Run: headless pygame with SDL's dummy video driver; simulated clock (each Clock.tick advances the game by its frame time, no real sleeping); random seed 0; keys injected as events and as key.get_pressed() state; mouse plan: one left click at the window centre at the start of phase 2, then a move to the lower-right quarter at the start of phase 3.
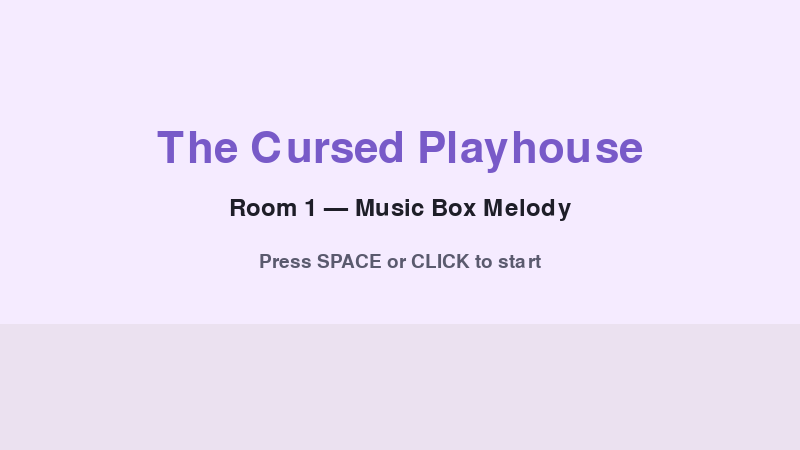
Frame 1 of 4 · flips 1–60 · no input
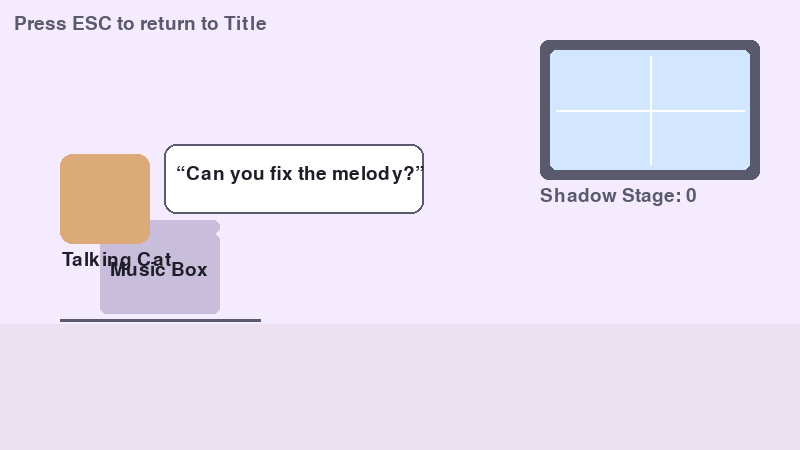
Frame 2 of 4 · flips 61–180 · clicked the window centre · tapped SPACE, RETURN · held RIGHT (→), D
Frame 3 of 4 · flips 181–300 · moved the mouse to the lower-right quarter · held DOWN (↓), S · screen unchanged from frame 2, image omitted
Frame 4 of 4 · flips 301–420 · held LEFT (←), A, UP (↑), W · screen unchanged from frame 3, image omitted

The pygame program that drew these frames:

# ================================
# Music Box Melody – Starter Shell
# Title screen + Room 1 layout
# No external assets required
# ================================

import pygame  # import the pygame library for 2D game functions
import sys     # import sys so we can exit the program cleanly

# --- Initialize pygame and basic settings ---
pygame.init()  # start pygame's internal modules

WIDTH, HEIGHT = 800, 450  # set the window size (16:9 is nice for most screens)
SCREEN = pygame.display.set_mode((WIDTH, HEIGHT))  # create the game window surface
pygame.display.set_caption("The Cursed Playhouse – Room 1: Music Box")  # set window title
CLOCK = pygame.time.Clock()  # create a clock to control FPS

# --- Colors (RGB) ---
PASTEL_WALL = (245, 235, 255)      # soft pastel background for the room
PASTEL_FLOOR = (235, 225, 240)     # slightly darker pastel for a floor area
INK = (30, 30, 40)                 # dark text color
MUTED = (90, 90, 110)              # muted UI color for outlines
ACCENT = (120, 90, 200)            # accent color for title and highlights
WHITE = (255, 255, 255)            # white for contrast
GLASS = (210, 230, 255)            # light bluish color for window pane
CAT_COLOR = (220, 170, 120)        # placeholder color for the cat sprite box
BOX_COLOR = (200, 190, 220)        # placeholder color for the music box sprite box

# --- Fonts (use pygame's default if system font not found) ---
TITLE_FONT = pygame.font.SysFont(None, 64)   # big title font
UI_FONT = pygame.font.SysFont(None, 28)      # smaller UI font for tips
ROOM_FONT = pygame.font.SysFont(None, 36)    # medium font for room labels

# --- Game States (simple state machine) ---
STATE_TITLE = "TITLE"   # title screen state
STATE_ROOM1 = "ROOM1"   # room 1 state (playroom)
game_state = STATE_TITLE  # start at the title screen

# --- Layout Rects for Room 1 (placeholders for later sprites) ---
floor_rect = pygame.Rect(0, int(HEIGHT * 0.72), WIDTH, int(HEIGHT * 0.28))  # floor area at bottom

window_outer = pygame.Rect(WIDTH - 260, 40, 220, 140)   # window frame position
window_inner = window_outer.inflate(-20, -20)           # inner glass pane area

music_box_rect = pygame.Rect(100, floor_rect.top - 90, 120, 80)  # music box placeholder on a “shelf”
cat_rect = pygame.Rect(60, floor_rect.top - 170, 90, 90)         # talking cat placeholder sitting nearby

# --- Shadow Progress Placeholder (0–3 for future) ---
shadow_stage = 0  # will be increased later when mistakes happen (not used yet in starter)

# --- Helper: draw the title screen ---
def draw_title_screen():
    SCREEN.fill(PASTEL_WALL)  # fill background with pastel wall color

    # draw a soft floor strip so the title screen matches room vibe
    pygame.draw.rect(SCREEN, PASTEL_FLOOR, floor_rect)  # draw the floor rectangle

    # render and place the main title
    title_surf = TITLE_FONT.render("The Cursed Playhouse", True, ACCENT)  # create title text surface
    title_rect = title_surf.get_rect(center=(WIDTH // 2, HEIGHT // 3))   # center it
    SCREEN.blit(title_surf, title_rect)  # draw title on the screen

    # render and place the room label subtitle
    subtitle = ROOM_FONT.render("Room 1 — Music Box Melody", True, INK)  # create subtitle surface
    sub_rect = subtitle.get_rect(center=(WIDTH // 2, title_rect.bottom + 35))  # place under title
    SCREEN.blit(subtitle, sub_rect)  # draw subtitle

    # draw a simple “press key to start” hint
    hint = UI_FONT.render("Press SPACE or CLICK to start", True, MUTED)  # hint text
    hint_rect = hint.get_rect(center=(WIDTH // 2, sub_rect.bottom + 40))  # place hint under subtitle
    SCREEN.blit(hint, hint_rect)  # draw hint

# --- Helper: draw Room 1 (playroom shell) ---
def draw_room1():
    SCREEN.fill(PASTEL_WALL)  # pastel wall background

    pygame.draw.rect(SCREEN, PASTEL_FLOOR, floor_rect)  # draw floor area

    # draw a simple window (future: overlay shadow images by stage)
    pygame.draw.rect(SCREEN, MUTED, window_outer, border_radius=8)  # window frame outline
    pygame.draw.rect(SCREEN, GLASS, window_inner, border_radius=6)  # window glass area

    # window crossbars for style
    mid_x = window_inner.x + window_inner.w // 2  # vertical bar x position
    mid_y = window_inner.y + window_inner.h // 2  # horizontal bar y position
    pygame.draw.line(SCREEN, WHITE, (mid_x, window_inner.y + 6), (mid_x, window_inner.bottom - 6), 2)  # vertical bar
    pygame.draw.line(SCREEN, WHITE, (window_inner.x + 6, mid_y), (window_inner.right - 6, mid_y), 2)  # horizontal bar

    # placeholder villain shadow intensity (stage not yet used for visuals here)
    stage_text = UI_FONT.render(f"Shadow Stage: {shadow_stage}", True, MUTED)  # show stage value for debugging
    SCREEN.blit(stage_text, (window_outer.x, window_outer.bottom + 6))  # place debug text near window

    # draw a shelf line under the music box to suggest depth
    shelf_y = music_box_rect.bottom + 6  # y position for shelf line
    pygame.draw.line(SCREEN, MUTED, (music_box_rect.x - 40, shelf_y), (music_box_rect.right + 40, shelf_y), 3)  # shelf line

    # draw the music box placeholder
    pygame.draw.rect(SCREEN, BOX_COLOR, music_box_rect, border_radius=6)  # music box body
    lid_rect = pygame.Rect(music_box_rect.x, music_box_rect.y - 14, music_box_rect.w, 14)  # simple lid
    pygame.draw.rect(SCREEN, BOX_COLOR, lid_rect, border_radius=6)  # draw lid
    label = UI_FONT.render("Music Box", True, INK)  # label text for the box
    SCREEN.blit(label, (music_box_rect.x + 10, music_box_rect.y + 26))  # place label on box

    # draw the talking cat placeholder
    pygame.draw.rect(SCREEN, CAT_COLOR, cat_rect, border_radius=12)  # cat body box
    cat_text = UI_FONT.render("Talking Cat", True, INK)  # label text for cat
    SCREEN.blit(cat_text, (cat_rect.x + 2, cat_rect.y + cat_rect.h + 6))  # label under cat

    # draw a simple dialogue bubble (static placeholder for now)
    bubble_rect = pygame.Rect(cat_rect.right + 14, cat_rect.y - 10, 260, 70)  # dialogue bubble rectangle
    pygame.draw.rect(SCREEN, WHITE, bubble_rect, border_radius=12)  # bubble background
    pygame.draw.rect(SCREEN, MUTED, bubble_rect, 2, border_radius=12)  # bubble outline
    bubble_text = UI_FONT.render("“Can you fix the melody?”", True, INK)  # sample line
    SCREEN.blit(bubble_text, (bubble_rect.x + 12, bubble_rect.y + 20))  # draw the line inside the bubble

    # draw a small on-screen tip for controls
    tip = UI_FONT.render("Press ESC to return to Title", True, MUTED)  # tip text
    SCREEN.blit(tip, (14, 14))  # draw tip at top-left

# --- Main loop (handles states, input, and drawing) ---
def main():
    global game_state  # allow changing the state variable inside this function

    running = True  # main loop flag
    while running:  # loop until the user quits
        for event in pygame.event.get():  # process all events (keyboard, mouse, quit)
            if event.type == pygame.QUIT:  # user clicked the window close button
                running = False  # end the loop

            if game_state == STATE_TITLE:  # inputs on the title screen
                if event.type == pygame.KEYDOWN and event.key == pygame.K_SPACE:  # SPACE to start
                    game_state = STATE_ROOM1  # switch to Room 1
                if event.type == pygame.MOUSEBUTTONDOWN:  # any mouse click also starts
                    game_state = STATE_ROOM1  # switch to Room 1

            elif game_state == STATE_ROOM1:  # inputs inside Room 1
                if event.type == pygame.KEYDOWN and event.key == pygame.K_ESCAPE:  # ESC to go back to title
                    game_state = STATE_TITLE  # return to title

        # --- Drawing per state ---
        if game_state == STATE_TITLE:  # if we are on the title screen
            draw_title_screen()  # draw title UI
        elif game_state == STATE_ROOM1:  # if we are inside Room 1
            draw_room1()  # draw room layout and placeholders

        pygame.display.flip()  # update the window with everything we’ve drawn this frame
        CLOCK.tick(60)  # cap the frame rate at ~60 FPS for smoothness

    # when loop ends, quit pygame and exit the program
    pygame.quit()  # cleanly shut down pygame modules
    sys.exit()     # exit the Python script

# --- Entry point (so the game runs when you press F5 in IDLE) ---
if __name__ == "__main__":  # only run main() if this file is executed directly
    main()  # start the game loop
